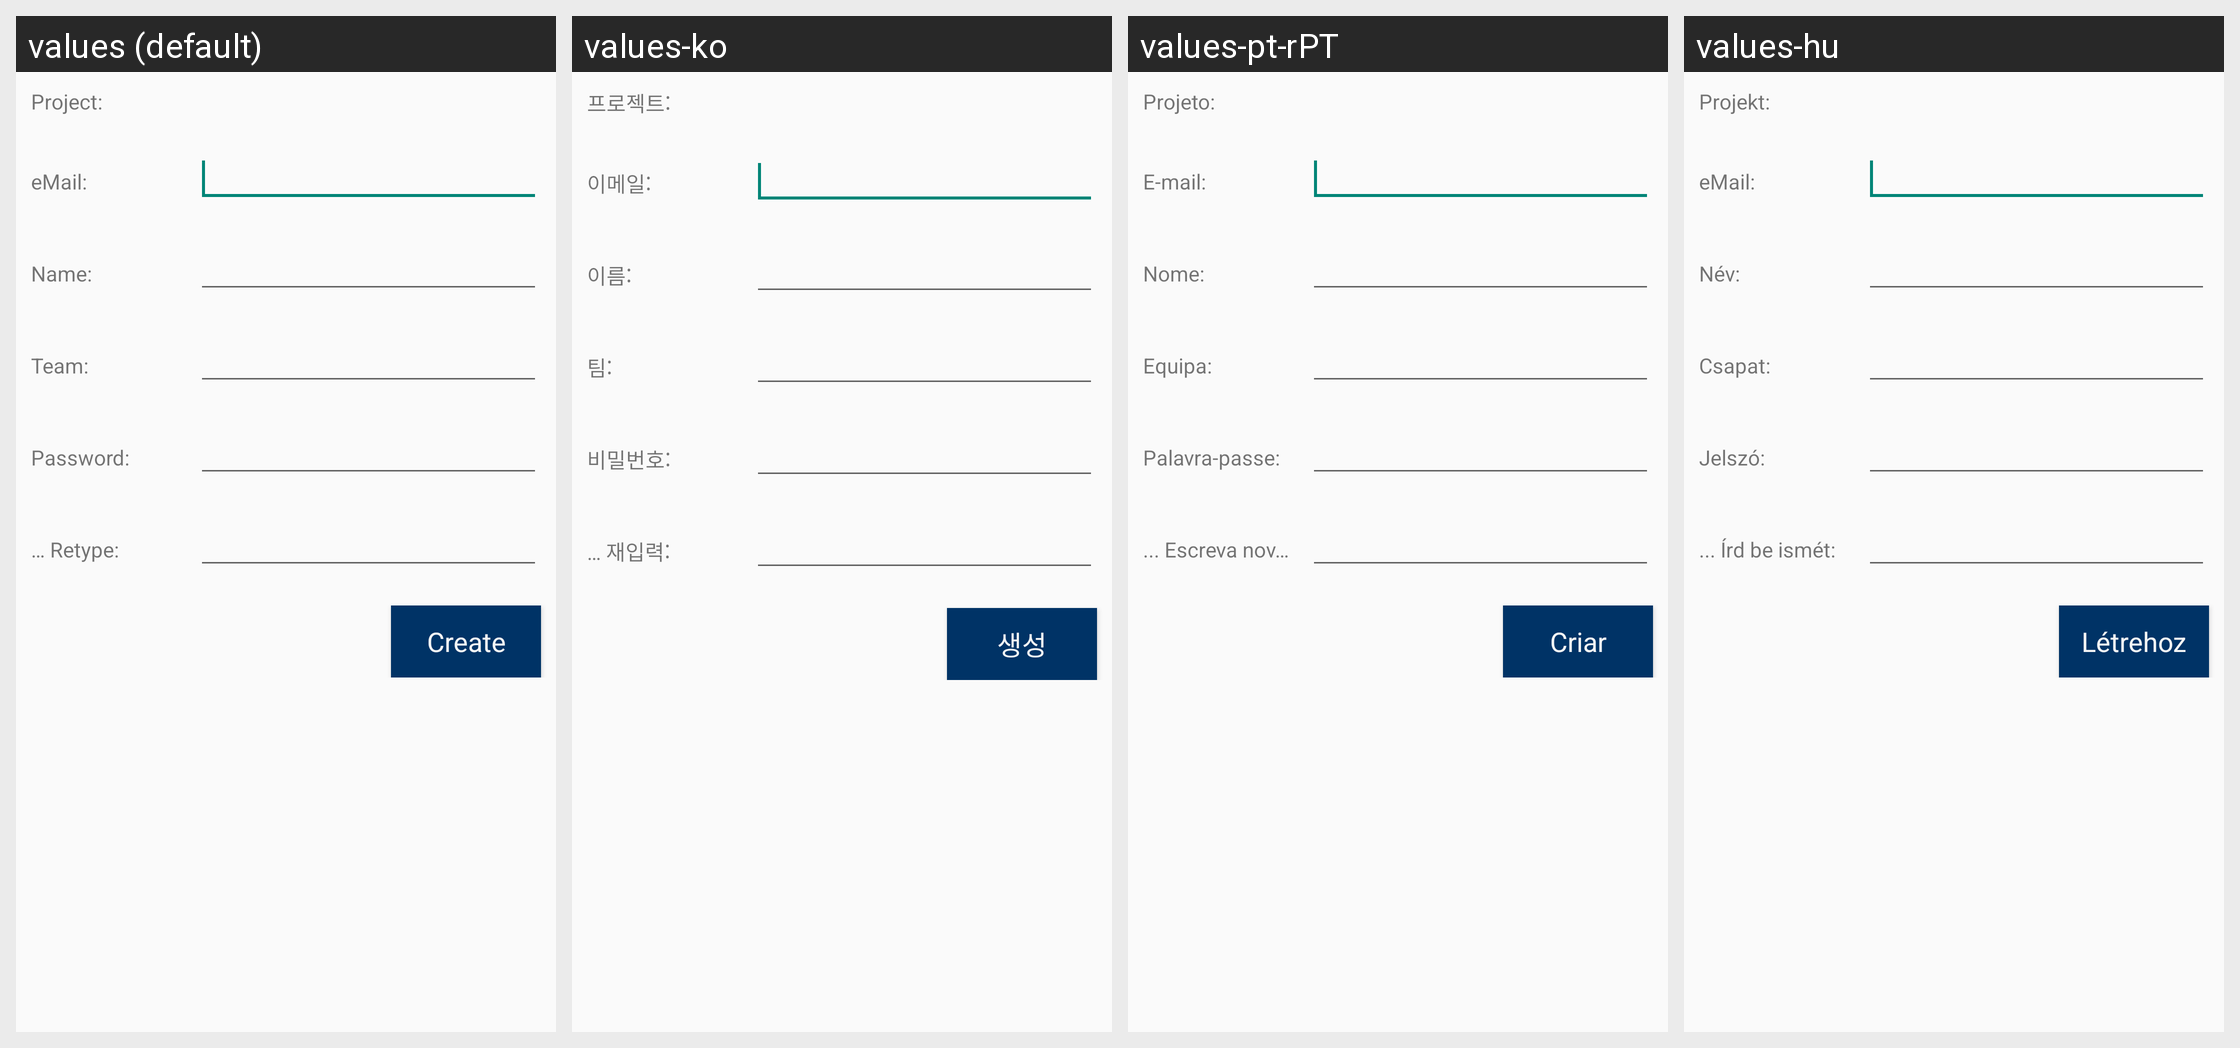

Strings drawn on this Android screen and how each of the app's shown locales translates them:
Android screen res/layout/attach_project_registration_layout.xml rendered under 4 locales, left to right: values (default), values-ko, values-pt-rPT, values-hu. Device: Nexus 5 (rendered at 1080×1920; each locale shown at half size, 540×960, under a caption strip naming it); theme Theme.Styled.
Other locales in the repository, not shown: values-bg, values-ca, values-cs, values-da, values-de, values-el, values-en, values-es, values-fi, values-fr, values-he, values-hr, values-it-rIT, values-ja, values-ka, values-lt, values-nl, values-pl, values-pt-rBR, values-ro, values-ru, values-ru-rRU, values-sk, values-sl, values-sv, values-tr, values-uk, values-zh-rCN, values-zh-rTW.
Strings drawn on this screen, with the default value and each locale's value (text and hints the layout hard-codes, and strings that could not be matched under every locale, appear in the picture but are not listed):

attachproject_registration_header_url
  values: Project:
  values-ko: 프로젝트:
  values-pt-rPT: Projeto:
  values-hu: Projekt:

attachproject_registration_header_email
  values: eMail:
  values-ko: 이메일:
  values-pt-rPT: E-mail:
  values-hu: eMail:

attachproject_registration_header_username
  values: Name:
  values-ko: 이름:
  values-pt-rPT: Nome:
  values-hu: Név:

attachproject_registration_header_teamname
  values: Team:
  values-ko: 팀:
  values-pt-rPT: Equipa:
  values-hu: Csapat:

attachproject_registration_header_pwd
  values: Password:
  values-ko: 비밀번호:
  values-pt-rPT: Palavra-passe:
  values-hu: Jelszó:

attachproject_registration_header_pwd_confirm
  values: … Retype:
  values-ko: … 재입력:
  values-pt-rPT: ... Escreva novamente:
  values-hu: ... Írd be ismét:

attachproject_registration_button
  values: Create
  values-ko: 생성
  values-pt-rPT: Criar
  values-hu: Létrehoz
